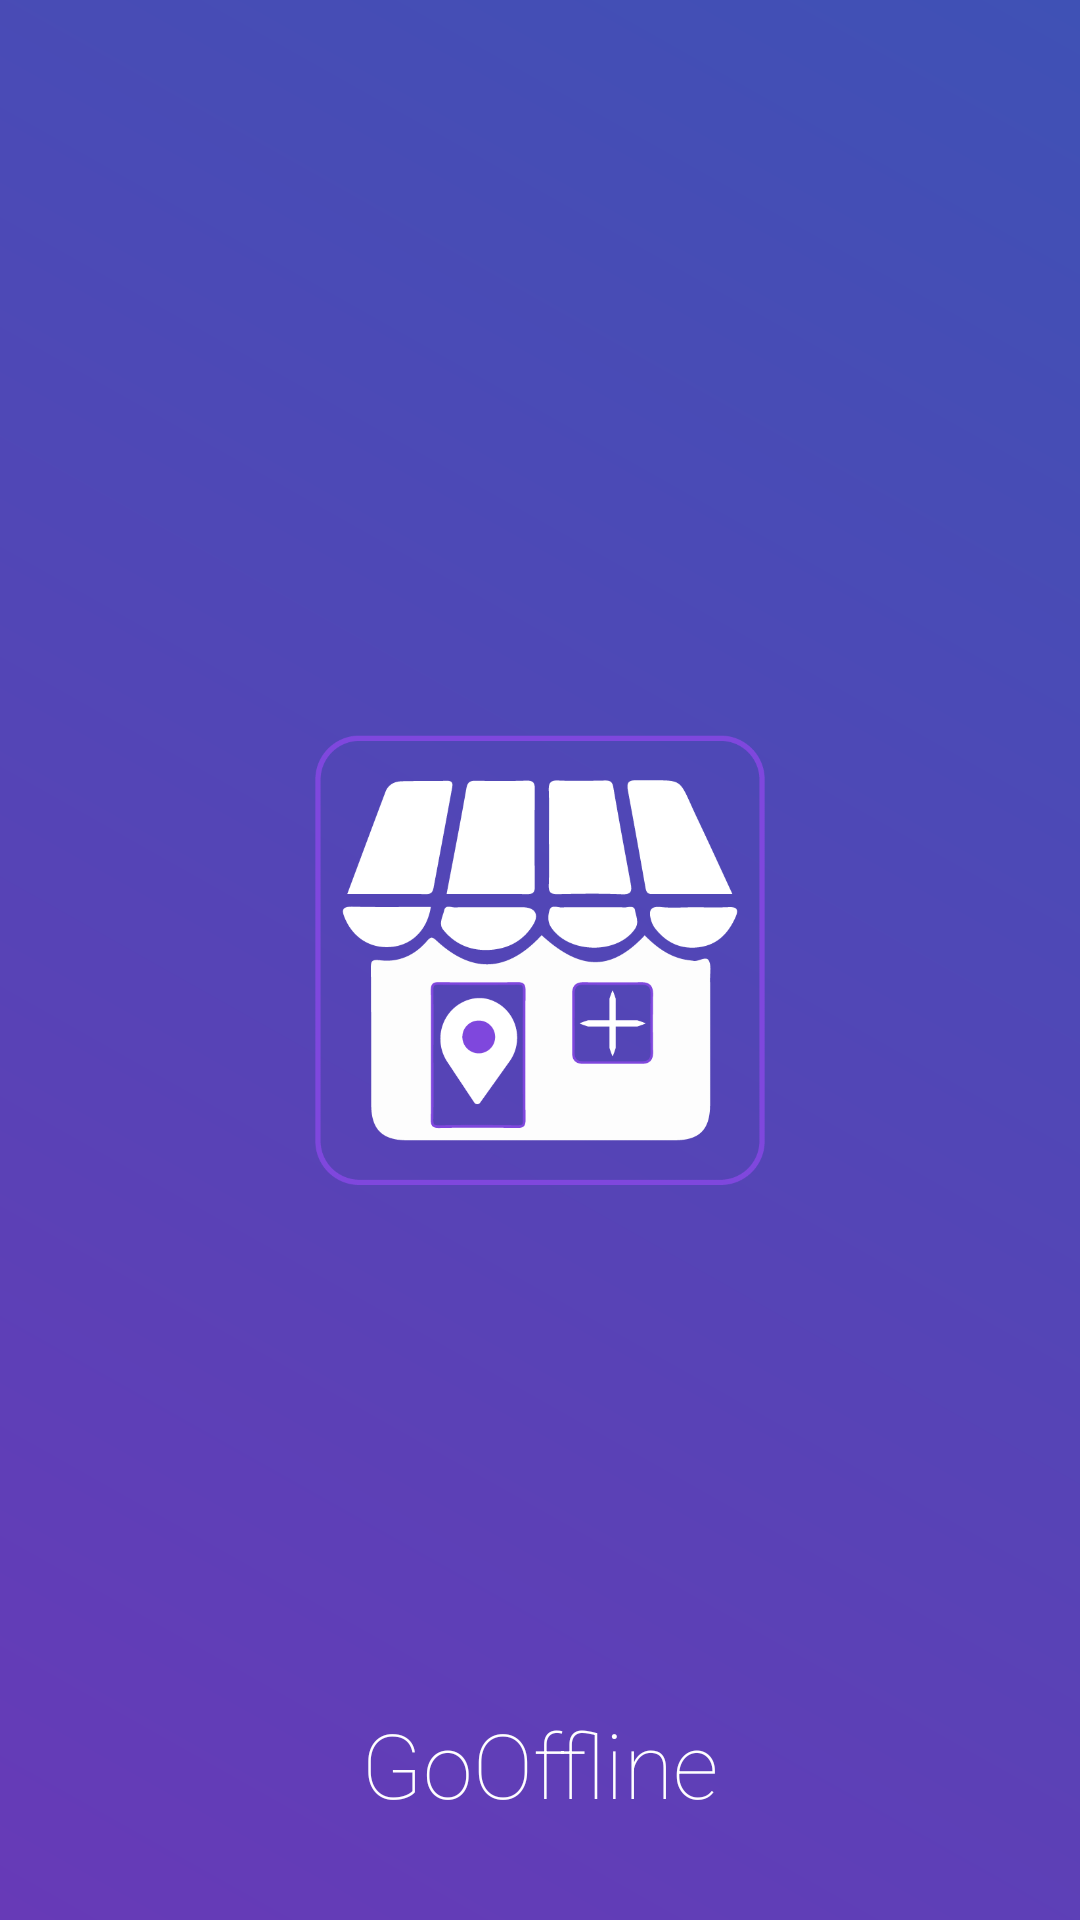

The Android layout XML behind this screen, and the referenced resources:
<!-- AndroidManifest.xml: application theme AppTheme -->
<!-- res/layout/activity_splash_screen.xml -->
<?xml version="1.0" encoding="utf-8"?>
<RelativeLayout xmlns:android="http://schemas.android.com/apk/res/android"
    xmlns:app="http://schemas.android.com/apk/res-auto"
    xmlns:tools="http://schemas.android.com/tools"
    android:layout_width="match_parent"
    android:layout_height="match_parent"
    android:background="@drawable/gradient_red"
    tools:context=".SplashScreen">


    <ImageView
        android:id="@+id/icon"
        android:layout_width="150dp"
        android:layout_height="150dp"
        app:srcCompat="@drawable/splashscreen"
        android:layout_centerInParent="true"
        />
    <TextView
        android:layout_width="wrap_content"
        android:layout_height="wrap_content"
        android:text="GoOffline"
        android:textSize="30sp"
        android:fontFamily="sans-serif-thin"
        android:textColor="@color/colorWhite"
        android:layout_centerHorizontal="true"
        android:layout_alignParentBottom="true"
        android:layout_marginBottom="32dp"
        />
</RelativeLayout>
<!-- resources referenced by this layout -->
<resources>
  <color name="colorWhite">#FFFFFF</color>
  <!-- drawable gradient_red (drawable) -->
  <?xml version="1.0" encoding="utf-8"?>
  <shape xmlns:android="http://schemas.android.com/apk/res/android"
      android:shape="rectangle">
      <gradient android:startColor="#3F51B5"
                android:endColor="#673AB7"
                android:angle="225"/>
  
  </shape>
  <!-- drawable splashscreen: png bitmap (drawable, 20814 bytes) -->
  <style name="AppTheme" parent="Theme.MaterialComponents.DayNight.DarkActionBar">
          
          <item name="colorPrimary">@color/colorPrimary</item>
          <item name="colorPrimaryDark">@color/colorPrimaryDark</item>
          <item name="colorAccent">@color/colorAccent</item>
      </style>
  <color name="colorPrimary">#3F51B5</color>
  <color name="colorPrimaryDark">#673AB7</color>
  <color name="colorAccent">#673AB7</color>
</resources>
